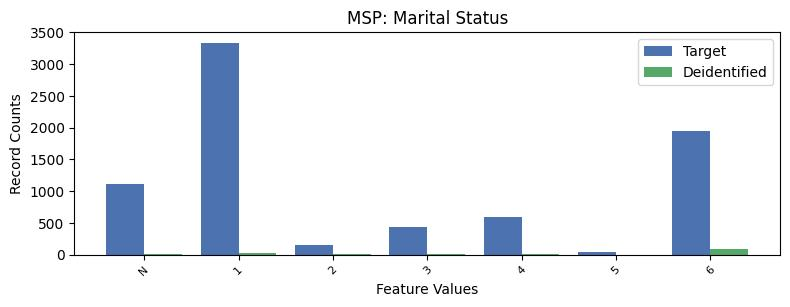

The data file committed next to this chart (first rows):
, MSP, count_target, count_deidentified
0, 1, 3338, 34.0
1, 6, 1949, 88.0
2, -1, 1120, 13.0
3, 4, 600, 19.0
4, 3, 429, 10.0
5, 2, 152, 18.0
6, 5, 46, 0.0
